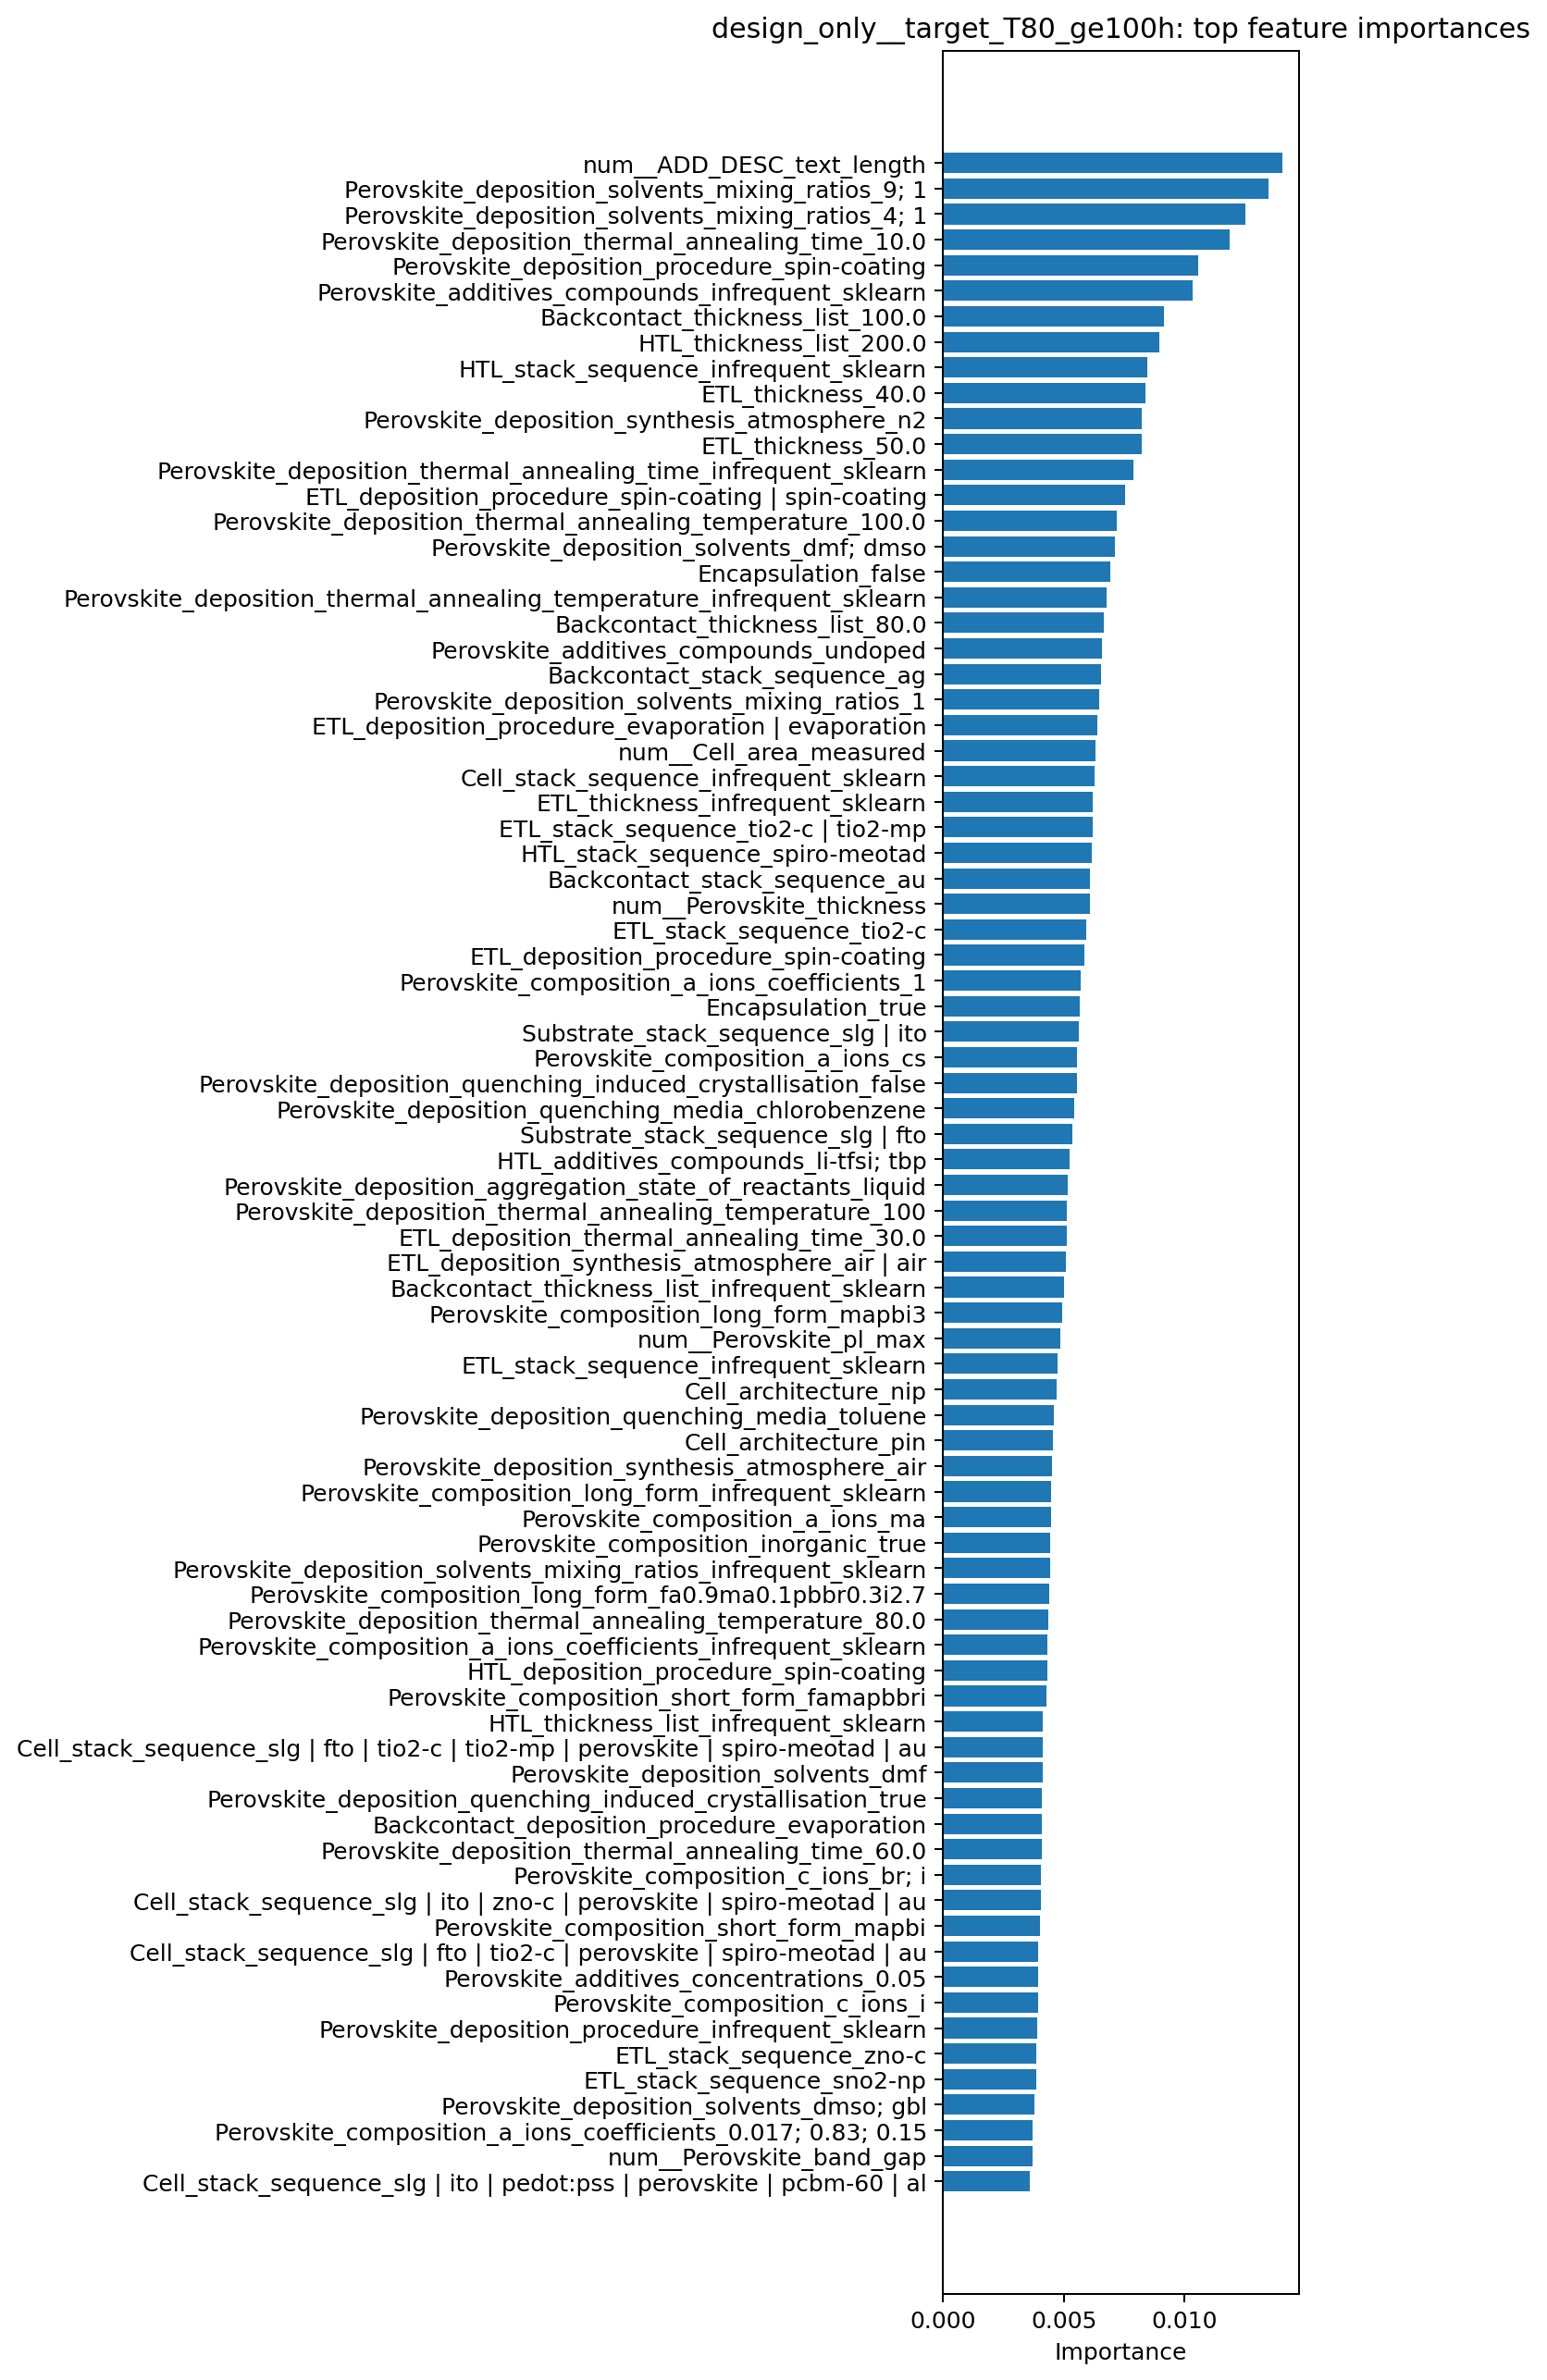

Source data for this figure (header and first rows):
feature, importance
num__ADD_DESC_text_length, 0.01406
Perovskite_deposition_solvents_mixing_ra…, 0.01348
Perovskite_deposition_solvents_mixing_ra…, 0.01253
Perovskite_deposition_thermal_annealing_…, 0.01187
Perovskite_deposition_procedure_spin-coa…, 0.01057
Perovskite_additives_compounds_infrequen…, 0.01033
Backcontact_thickness_list_100.0, 0.009171
HTL_thickness_list_200.0, 0.008975
HTL_stack_sequence_infrequent_sklearn, 0.00847
ETL_thickness_40.0, 0.008396
Perovskite_deposition_synthesis_atmosphe…, 0.008253
ETL_thickness_50.0, 0.008232
Perovskite_deposition_thermal_annealing_…, 0.007884
ETL_deposition_procedure_spin-coating | …, 0.007538
Perovskite_deposition_thermal_annealing_…, 0.007211
Perovskite_deposition_solvents_dmf; dmso, 0.007115
Encapsulation_false, 0.006941
Perovskite_deposition_thermal_annealing_…, 0.006769
Backcontact_thickness_list_80.0, 0.006672
Perovskite_additives_compounds_undoped, 0.006598
Backcontact_stack_sequence_ag, 0.006555
Perovskite_deposition_solvents_mixing_ra…, 0.006481
ETL_deposition_procedure_evaporation | e…, 0.006405
num__Cell_area_measured, 0.006312
Cell_stack_sequence_infrequent_sklearn, 0.006273
ETL_thickness_infrequent_sklearn, 0.006215
ETL_stack_sequence_tio2-c | tio2-mp, 0.006206
HTL_stack_sequence_spiro-meotad, 0.006165
Backcontact_stack_sequence_au, 0.006078
num__Perovskite_thickness, 0.006075
ETL_stack_sequence_tio2-c, 0.005942
ETL_deposition_procedure_spin-coating, 0.005849
Perovskite_composition_a_ions_coefficien…, 0.005701
Encapsulation_true, 0.00568
Substrate_stack_sequence_slg | ito, 0.005615
Perovskite_composition_a_ions_cs, 0.005552
Perovskite_deposition_quenching_induced_…, 0.005542
Perovskite_deposition_quenching_media_ch…, 0.005443
Substrate_stack_sequence_slg | fto, 0.005367
HTL_additives_compounds_li-tfsi; tbp, 0.005243
Perovskite_deposition_aggregation_state_…, 0.005168
Perovskite_deposition_thermal_annealing_…, 0.005116
ETL_deposition_thermal_annealing_time_30…, 0.005112
ETL_deposition_synthesis_atmosphere_air …, 0.005103
Backcontact_thickness_list_infrequent_sk…, 0.00501
Perovskite_composition_long_form_mapbi3, 0.004939
num__Perovskite_pl_max, 0.004868
ETL_stack_sequence_infrequent_sklearn, 0.00475
Cell_architecture_nip, 0.004718
Perovskite_deposition_quenching_media_to…, 0.004598
Cell_architecture_pin, 0.004572
Perovskite_deposition_synthesis_atmosphe…, 0.004532
Perovskite_composition_long_form_infrequ…, 0.004483
Perovskite_composition_a_ions_ma, 0.004466
Perovskite_composition_inorganic_true, 0.004459
Perovskite_deposition_solvents_mixing_ra…, 0.004441
Perovskite_composition_long_form_fa0.9ma…, 0.004395
Perovskite_deposition_thermal_annealing_…, 0.004345
Perovskite_composition_a_ions_coefficien…, 0.004314
HTL_deposition_procedure_spin-coating, 0.00431
... 867 more rows
